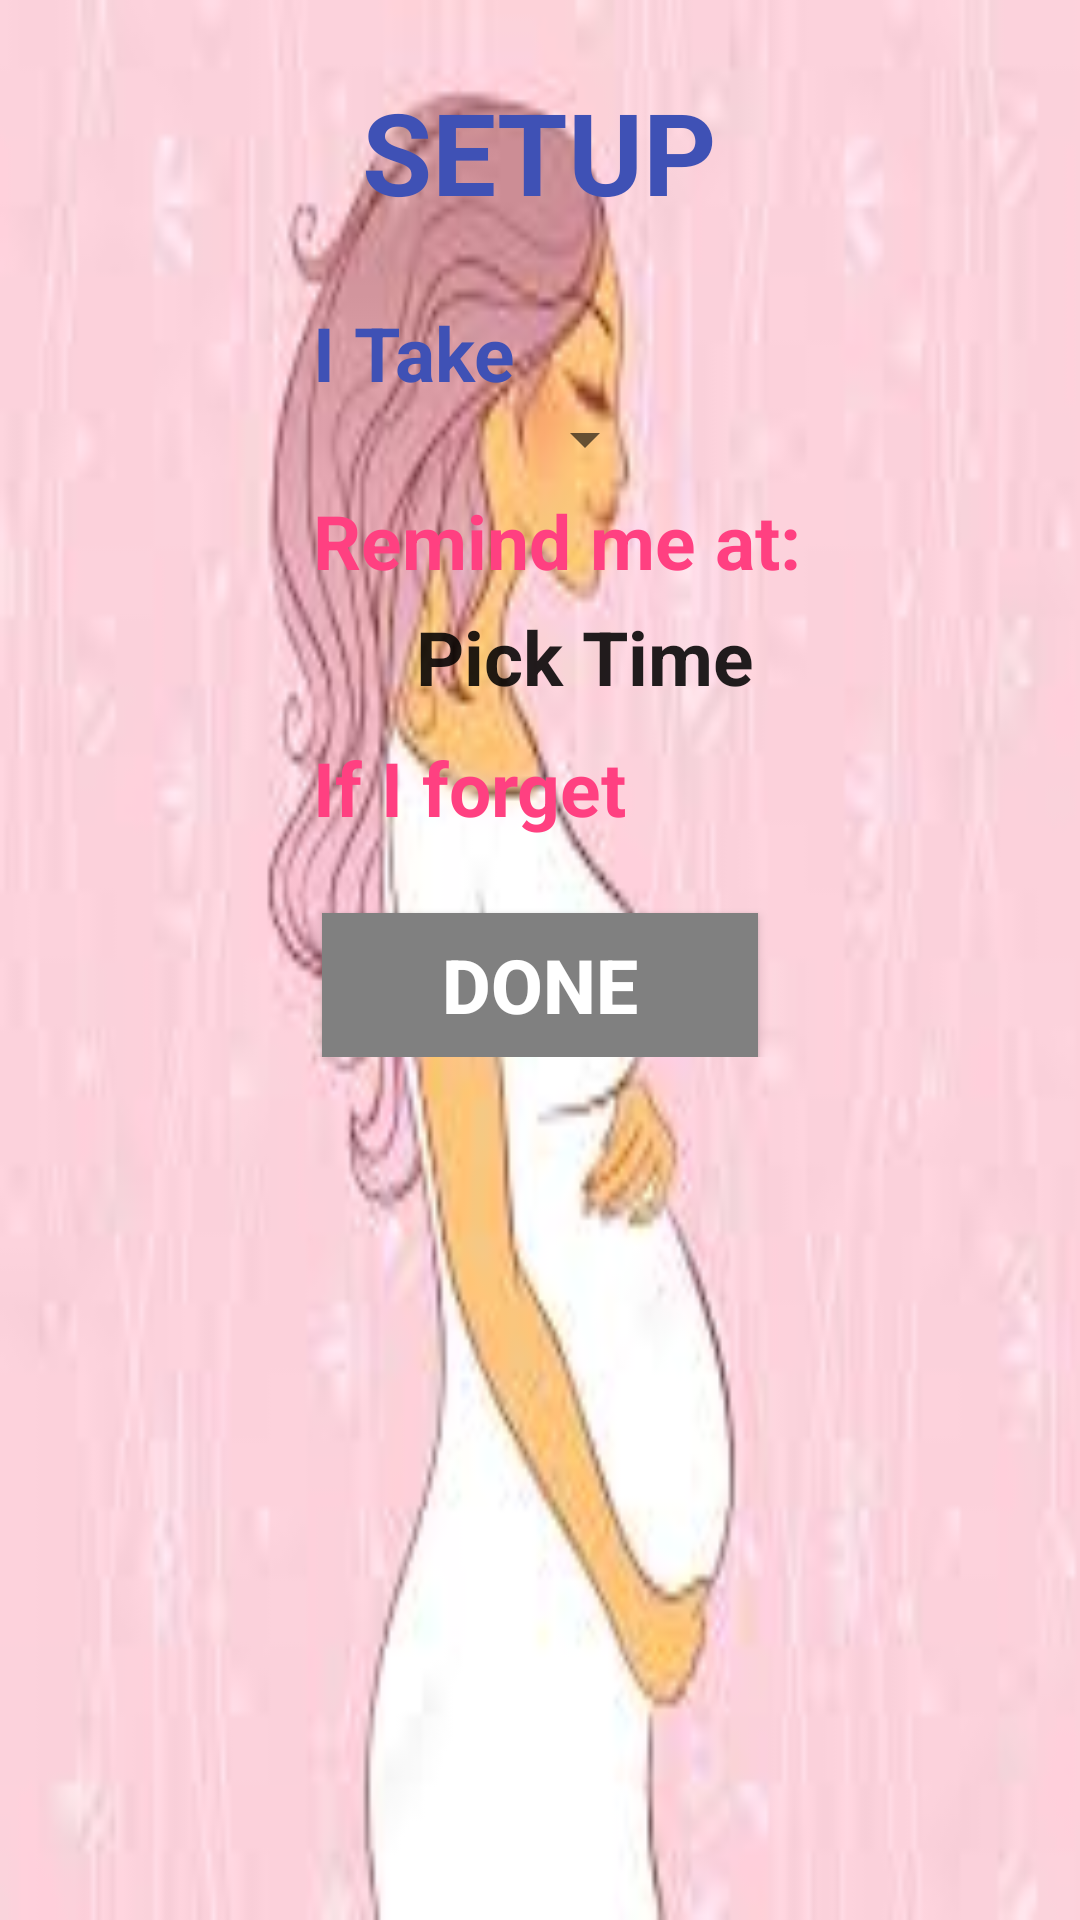

The Android layout XML behind this screen, and the referenced resources:
<!-- AndroidManifest.xml: application theme AppTheme -->
<!-- res/layout/fragment_user_medicine_settings.xml -->
<?xml version="1.0" encoding="utf-8"?>
<LinearLayout xmlns:android="http://schemas.android.com/apk/res/android"
              xmlns:tools="http://schemas.android.com/tools"
              android:layout_width="match_parent"
              android:layout_height="match_parent"
              android:layout_gravity="center"
              android:background="@drawable/images2"
              android:orientation="vertical"
              android:paddingTop="15dp"
              tools:context=".UserMedicineSettingsFragmentActivity">

    <ScrollView
        android:layout_width="match_parent"
        android:layout_height="wrap_content">
        <LinearLayout
            android:id="@+id/user_medicine_settings_activity_container"
            android:layout_width="match_parent"
            android:layout_height="wrap_content"
            android:gravity="center"
            android:orientation="vertical" >
            <TextView
                android:id="@+id/user_medicine_settings_activity_setup_label"
                android:layout_width="wrap_content"
                android:layout_height="wrap_content"
                android:layout_gravity="center"
                android:layout_marginBottom="10dp"
                android:layout_marginTop="10dp"
                android:text="SETUP"
                android:textSize="38sp"
                android:textStyle="bold"
                android:textColor="@color/colorPrimary"
                />

            <LinearLayout
                android:layout_width="wrap_content"
                android:layout_height="wrap_content"
                android:layout_gravity="center_horizontal"
                android:layout_marginLeft="20dp"
                android:layout_marginRight="20dp"
                android:background="@drawable/custom_line_border"
                android:orientation="vertical"
                android:paddingLeft="30dp" >

                <LinearLayout
                    android:layout_width="wrap_content"
                    android:layout_height="wrap_content"
                    android:orientation="horizontal" >

                    <TextView
                        android:id="@+id/user_medicine_settings_activity_drug_take_label"
                        style="@style/UserMedicineSettingsCommonTextAppearance"
                        android:text="@string/user_medicine_settings_activity_drug_take_label"
                        android:paddingTop="15dp"
                        android:textColor="@color/colorPrimary"
                        />

                    <TextView
                        android:layout_width="wrap_content"
                        android:layout_height="wrap_content"
                        android:paddingLeft="114dp" />
                </LinearLayout>

                <Spinner
                    android:id="@+id/user_medicine_settings_activity_drug_select_spinner"
                    android:layout_width="wrap_content"
                    android:layout_height="wrap_content"
                    android:layout_gravity="center" />

                <TextView
                    android:id="@+id/user_medicine_settings_activity_time_pick_label"
                    style="@style/UserMedicineSettingsCommonTextAppearance"
                    android:layout_marginRight="8dp"
                    android:layout_marginTop="5dp"
                    android:text="@string/user_medicine_settings_activity_time_pick_label"
                    android:textColor="@color/colorAccent"
                    />

                <TextView
                    android:id="@+id/user_medicine_settings_activity_time_pick_button"
                    style="@style/UserMedicineSettingsCommonTextAppearance"
                    android:layout_gravity="center"
                    android:paddingBottom="10dp"
                    android:paddingTop="5dp"
                    android:text="@string/user_medicine_settings_activity_time_pick_button"
                    android:textAppearance="?android:attr/textAppearanceLarge" />

                <LinearLayout
                    android:layout_width="wrap_content"
                    android:layout_height="wrap_content" >

                    <TextView
                        android:id="@+id/user_medicine_settings_activity_if_forget_label"
                        style="@style/UserMedicineSettingsCommonTextAppearance"
                        android:text="@string/user_medicine_settings_activity_if_forget_label"
                        android:paddingBottom="10dp"
                        android:textColor="@color/colorAccent"
                        />

                    <TextView
                        android:layout_width="wrap_content"
                        android:layout_height="wrap_content"
                        android:paddingLeft="72dp" />
                </LinearLayout>
            </LinearLayout>

            <Button
                android:id="@+id/user_medicine_settings_activity_done_button"
                style="@style/UserMedicineSettingsCommonTextAppearance"
                android:layout_gravity="center"
                android:layout_marginTop="15dp"
                android:textColor="@color/white"
                android:paddingLeft="40dp"
                android:paddingRight="40dp"
                android:background="@color/gray"
                android:hint="@string/user_medicine_settings_activity_done_button"
                android:textColorHint="@color/white"
            />

        </LinearLayout>

    </ScrollView>

</LinearLayout>
<!-- resources referenced by this layout -->
<resources>
  <color name="colorAccent">#FF4081</color>
  <color name="colorPrimary">#3F51B5</color>
  <color name="gray">#808080</color>
  <color name="white">#FFF</color>
  <!-- drawable images2: jpeg bitmap (drawable, 5245 bytes) -->
  <string name="user_medicine_settings_activity_done_button">DONE</string>
  <string name="user_medicine_settings_activity_drug_take_label">I Take</string>
  <string name="user_medicine_settings_activity_if_forget_label">If I forget</string>
  <string name="user_medicine_settings_activity_time_pick_button">Pick Time</string>
  <string name="user_medicine_settings_activity_time_pick_label">Remind me at:</string>
  <style name="UserMedicineSettingsCommonTextAppearance">
          <item name="android:layout_width">wrap_content</item>
          <item name="android:layout_height">wrap_content</item>
          <item name="android:textStyle">bold</item>
          <item name="android:textSize">25sp</item>
      </style>
  <style name="AppTheme" parent="Theme.AppCompat.Light.DarkActionBar">
          
          <item name="colorPrimary">@color/colorPrimary</item>
          <item name="colorPrimaryDark">@color/colorPrimaryDark</item>
          <item name="colorAccent">@color/colorAccent</item>
      </style>
  <color name="colorPrimaryDark">#303F9F</color>
</resources>
